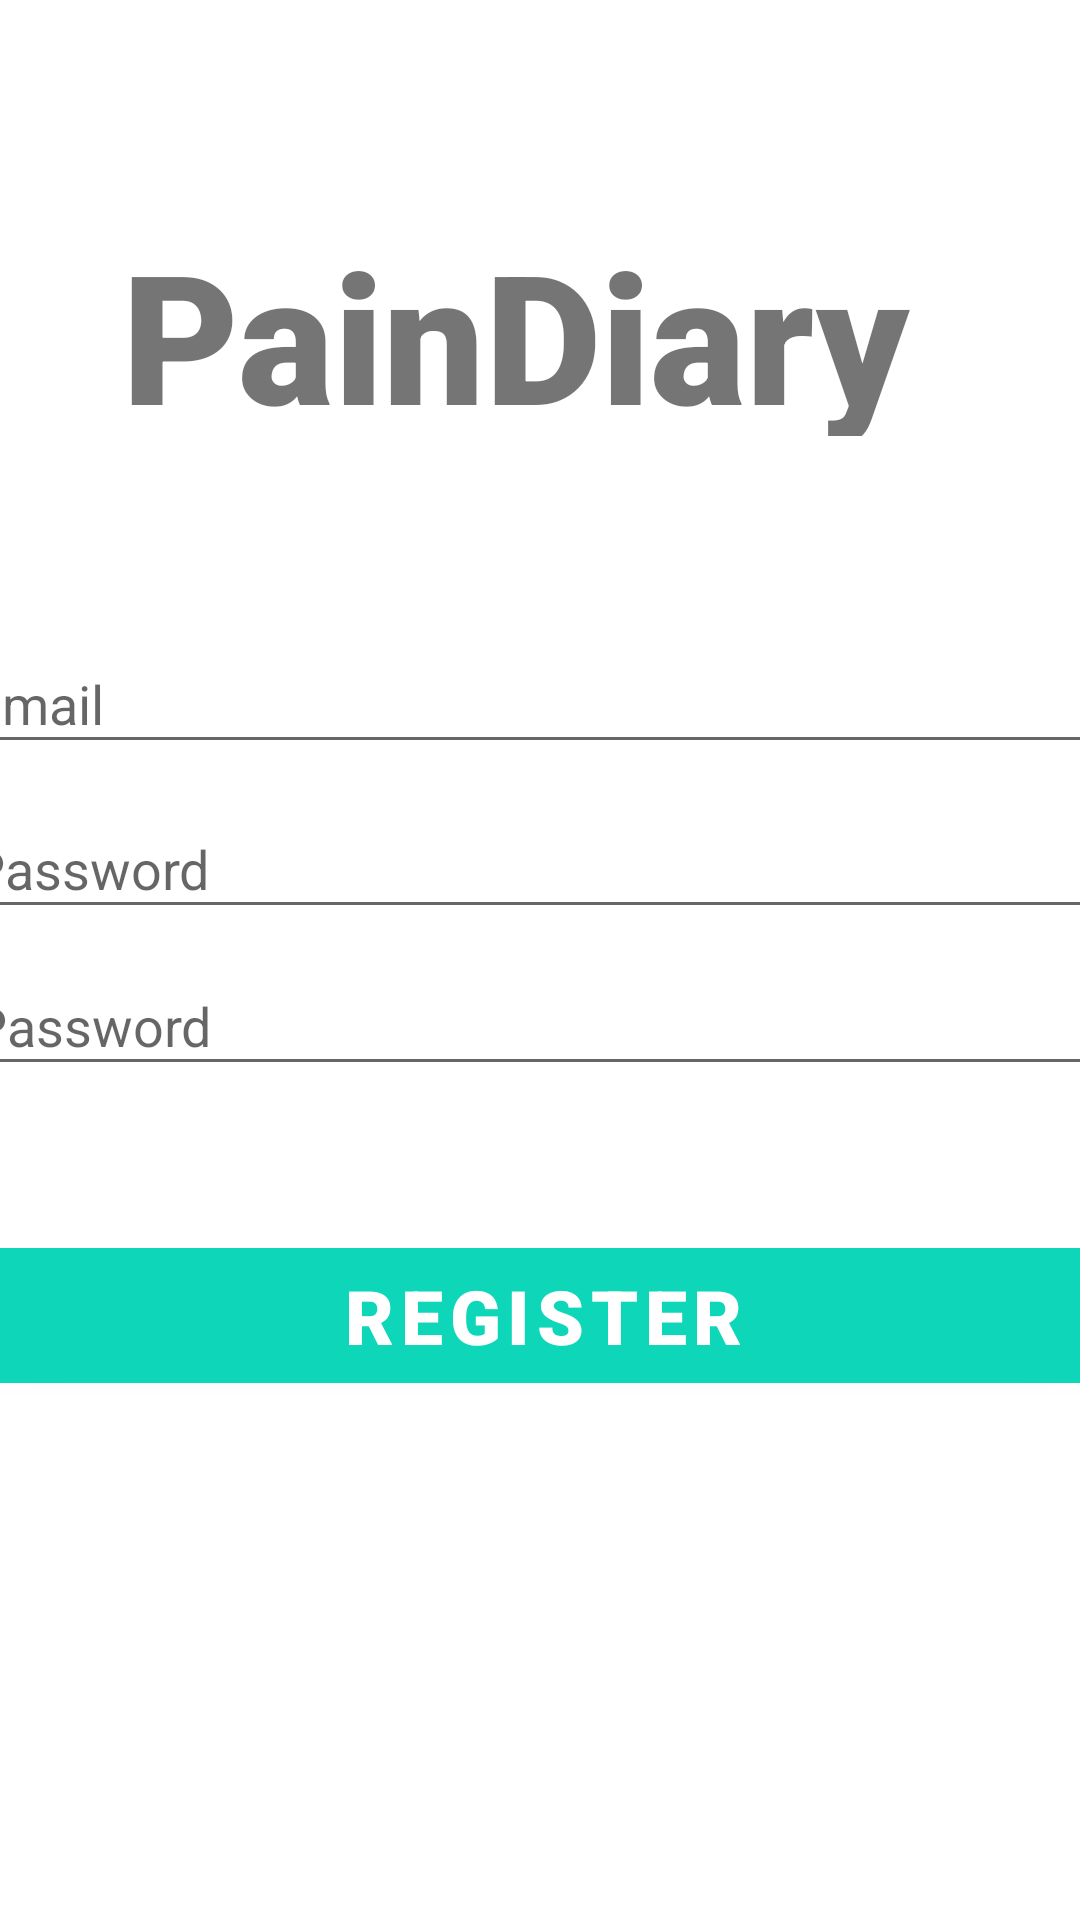

Write the Android layout XML for this screen, with the resource values it uses.
<!-- AndroidManifest.xml: application theme Theme.PainDiary -->
<!-- res/layout/activity_register.xml -->
<?xml version="1.0" encoding="utf-8"?>
<androidx.constraintlayout.widget.ConstraintLayout xmlns:android="http://schemas.android.com/apk/res/android"
    xmlns:app="http://schemas.android.com/apk/res-auto"
    xmlns:tools="http://schemas.android.com/tools"
    android:layout_width="match_parent"
    android:layout_height="match_parent"
    tools:context=".Register">

    <TextView
        android:id="@+id/title"
        android:layout_width="414dp"
        android:layout_height="74dp"
        android:fontFamily="sans-serif-black"
        android:text="PainDiary"
        android:textAlignment="center"
        android:textSize="60sp"
        android:textStyle="bold"
        app:layout_constraintBottom_toBottomOf="parent"
        app:layout_constraintEnd_toEndOf="parent"
        app:layout_constraintHorizontal_bias="0.666"
        app:layout_constraintStart_toStartOf="parent"
        app:layout_constraintTop_toTopOf="parent"
        app:layout_constraintVertical_bias="0.126" />

    <EditText
        android:id="@+id/emailBox"
        android:layout_width="388dp"
        android:layout_height="43dp"
        android:ems="10"
        android:hint="Email"
        android:inputType="textEmailAddress"
        app:layout_constraintBottom_toBottomOf="parent"
        app:layout_constraintEnd_toEndOf="parent"
        app:layout_constraintStart_toStartOf="parent"
        app:layout_constraintTop_toBottomOf="@+id/title"
        app:layout_constraintVertical_bias="0.147" />

    <EditText
        android:id="@+id/passwordBox"
        android:layout_width="388dp"
        android:layout_height="43dp"
        android:ems="10"
        android:hint="Password"
        android:inputType="textPassword"
        app:layout_constraintBottom_toBottomOf="parent"
        app:layout_constraintEnd_toEndOf="parent"
        app:layout_constraintStart_toStartOf="parent"
        app:layout_constraintTop_toBottomOf="@+id/emailBox"
        app:layout_constraintVertical_bias="0.035" />

    <EditText
        android:id="@+id/confirmBox"
        android:layout_width="388dp"
        android:layout_height="43dp"
        android:ems="10"
        android:hint="Password"
        android:inputType="textPassword"
        app:layout_constraintBottom_toTopOf="@+id/regButton"
        app:layout_constraintEnd_toEndOf="parent"
        app:layout_constraintHorizontal_bias="0.478"
        app:layout_constraintStart_toStartOf="parent"
        app:layout_constraintTop_toBottomOf="@+id/passwordBox"
        app:layout_constraintVertical_bias="0.16" />

    <Button
        android:id="@+id/regButton"
        android:layout_width="388dp"
        android:layout_height="57dp"
        android:backgroundTint="#0ED6B9"
        android:fontFamily="sans-serif-black"
        android:text="Register"
        android:textAlignment="center"
        android:textSize="25dp"
        app:layout_constraintBottom_toBottomOf="parent"
        app:layout_constraintEnd_toEndOf="parent"
        app:layout_constraintHorizontal_bias="0.478"
        app:layout_constraintStart_toStartOf="parent"
        app:layout_constraintTop_toBottomOf="@+id/title"
        app:layout_constraintVertical_bias="0.605" />

    <ProgressBar
        android:id="@+id/progressBar2"
        style="?android:attr/progressBarStyle"
        android:layout_width="wrap_content"
        android:layout_height="wrap_content"
        app:layout_constraintBottom_toTopOf="@+id/regButton"
        app:layout_constraintEnd_toEndOf="parent"
        app:layout_constraintHorizontal_bias="0.498"
        app:layout_constraintStart_toStartOf="parent" />

</androidx.constraintlayout.widget.ConstraintLayout>
<!-- resources referenced by this layout -->
<resources>
  <style name="Theme.PainDiary" parent="Theme.MaterialComponents.DayNight.DarkActionBar">
          
          <item name="colorPrimary">@color/purple_500</item>
          <item name="colorPrimaryVariant">@color/purple_700</item>
          <item name="colorOnPrimary">@color/white</item>
          
          <item name="colorSecondary">@color/teal_200</item>
          <item name="colorSecondaryVariant">@color/teal_700</item>
          <item name="colorOnSecondary">@color/black</item>
          
          <item name="android:statusBarColor" tools:targetApi="l">?attr/colorPrimaryVariant</item>
          
      </style>
  <!-- not gathered from this repository: default colours our renderer supplied (Android Studio template values) -->
  <color name="purple_500">#FF6200EE</color>
  <color name="purple_700">#FF3700B3</color>
  <color name="teal_200">#FF03DAC5</color>
  <color name="teal_700">#FF018786</color>
  <color name="black">#FF000000</color>
  <color name="white">#FFFFFFFF</color>
</resources>
